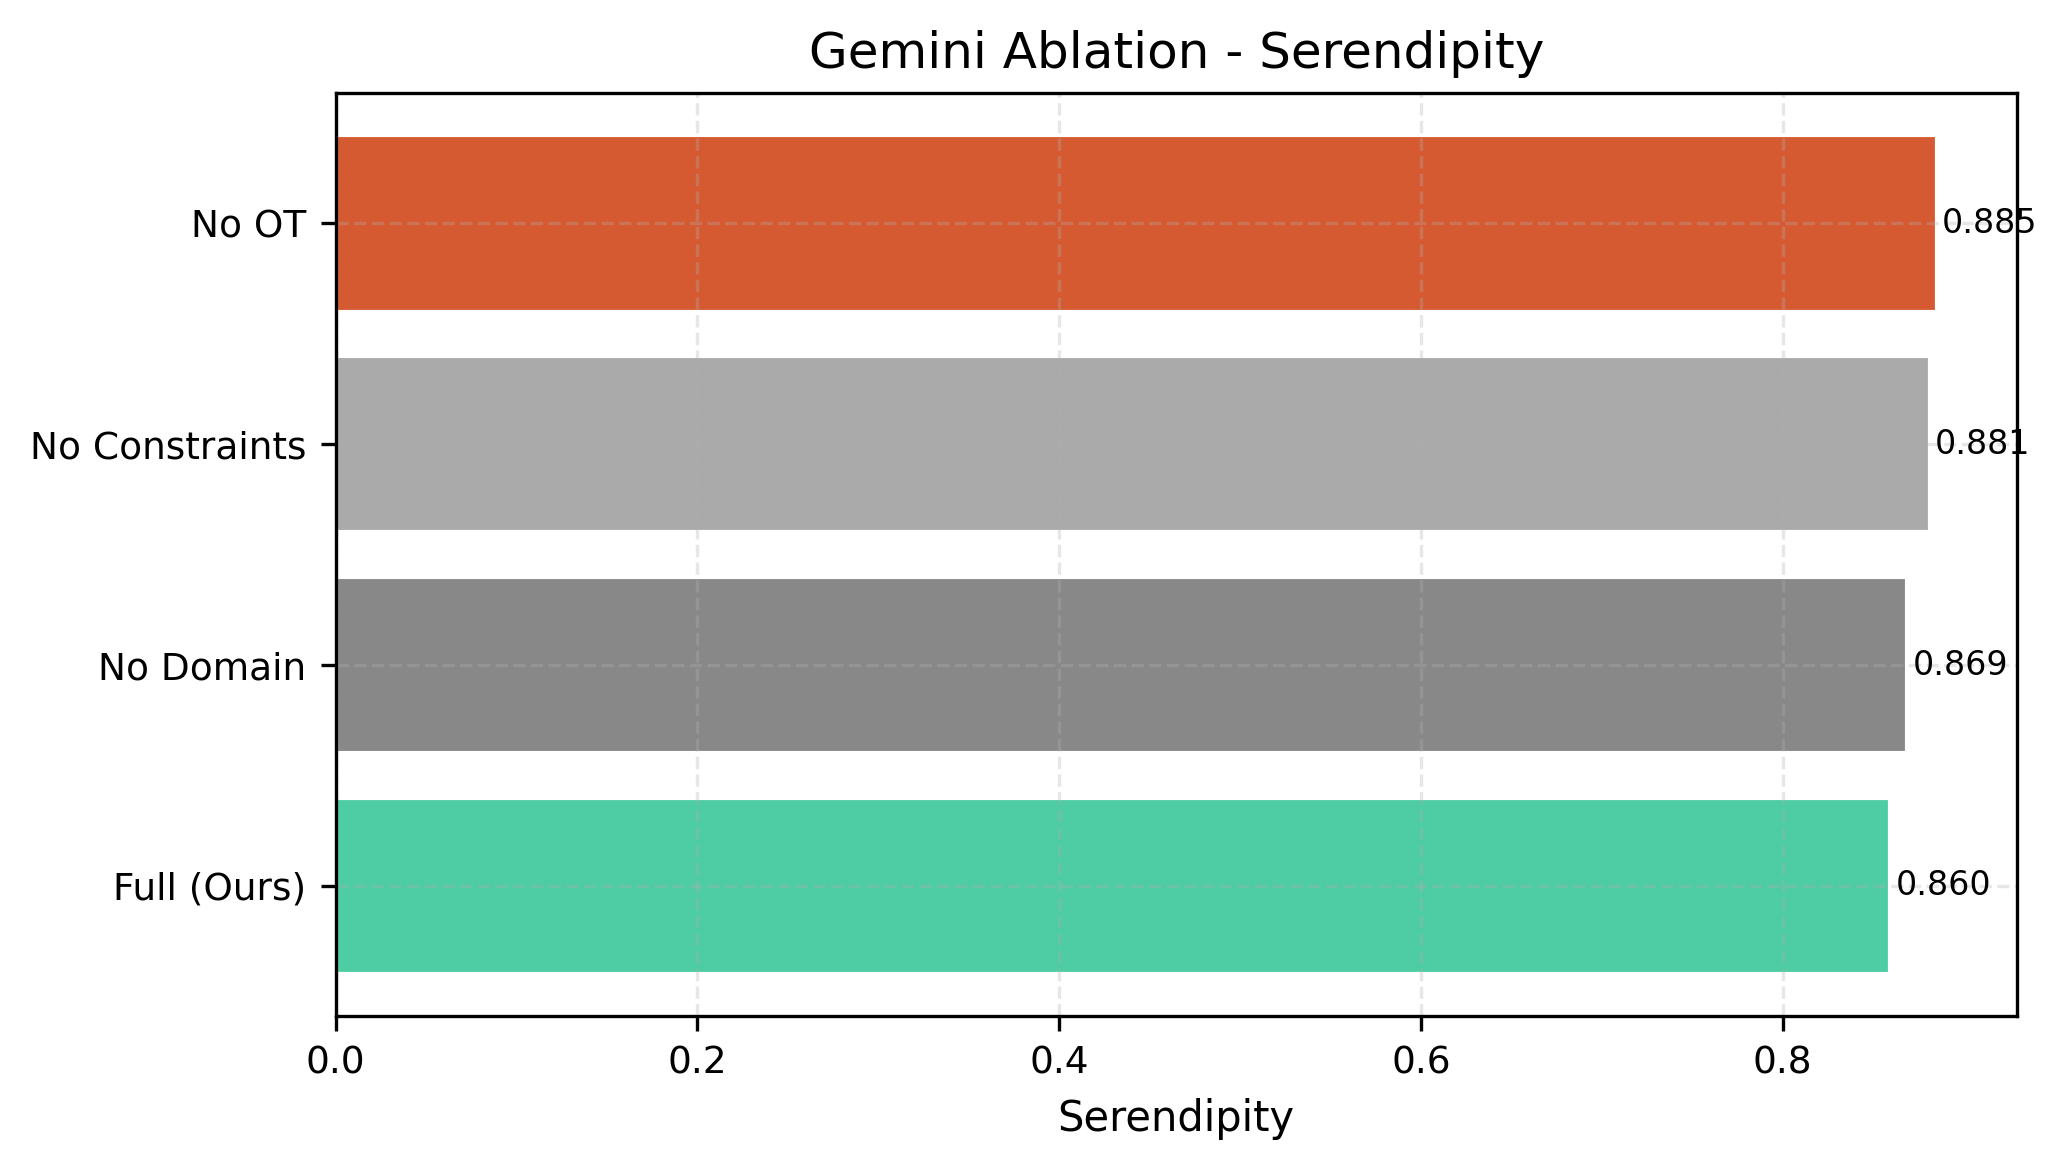

The data file committed next to this chart (first rows):
variant, value
Full (Ours), 0.8597
No Domain, 0.8688
No Constraints, 0.8814
No OT, 0.8852
